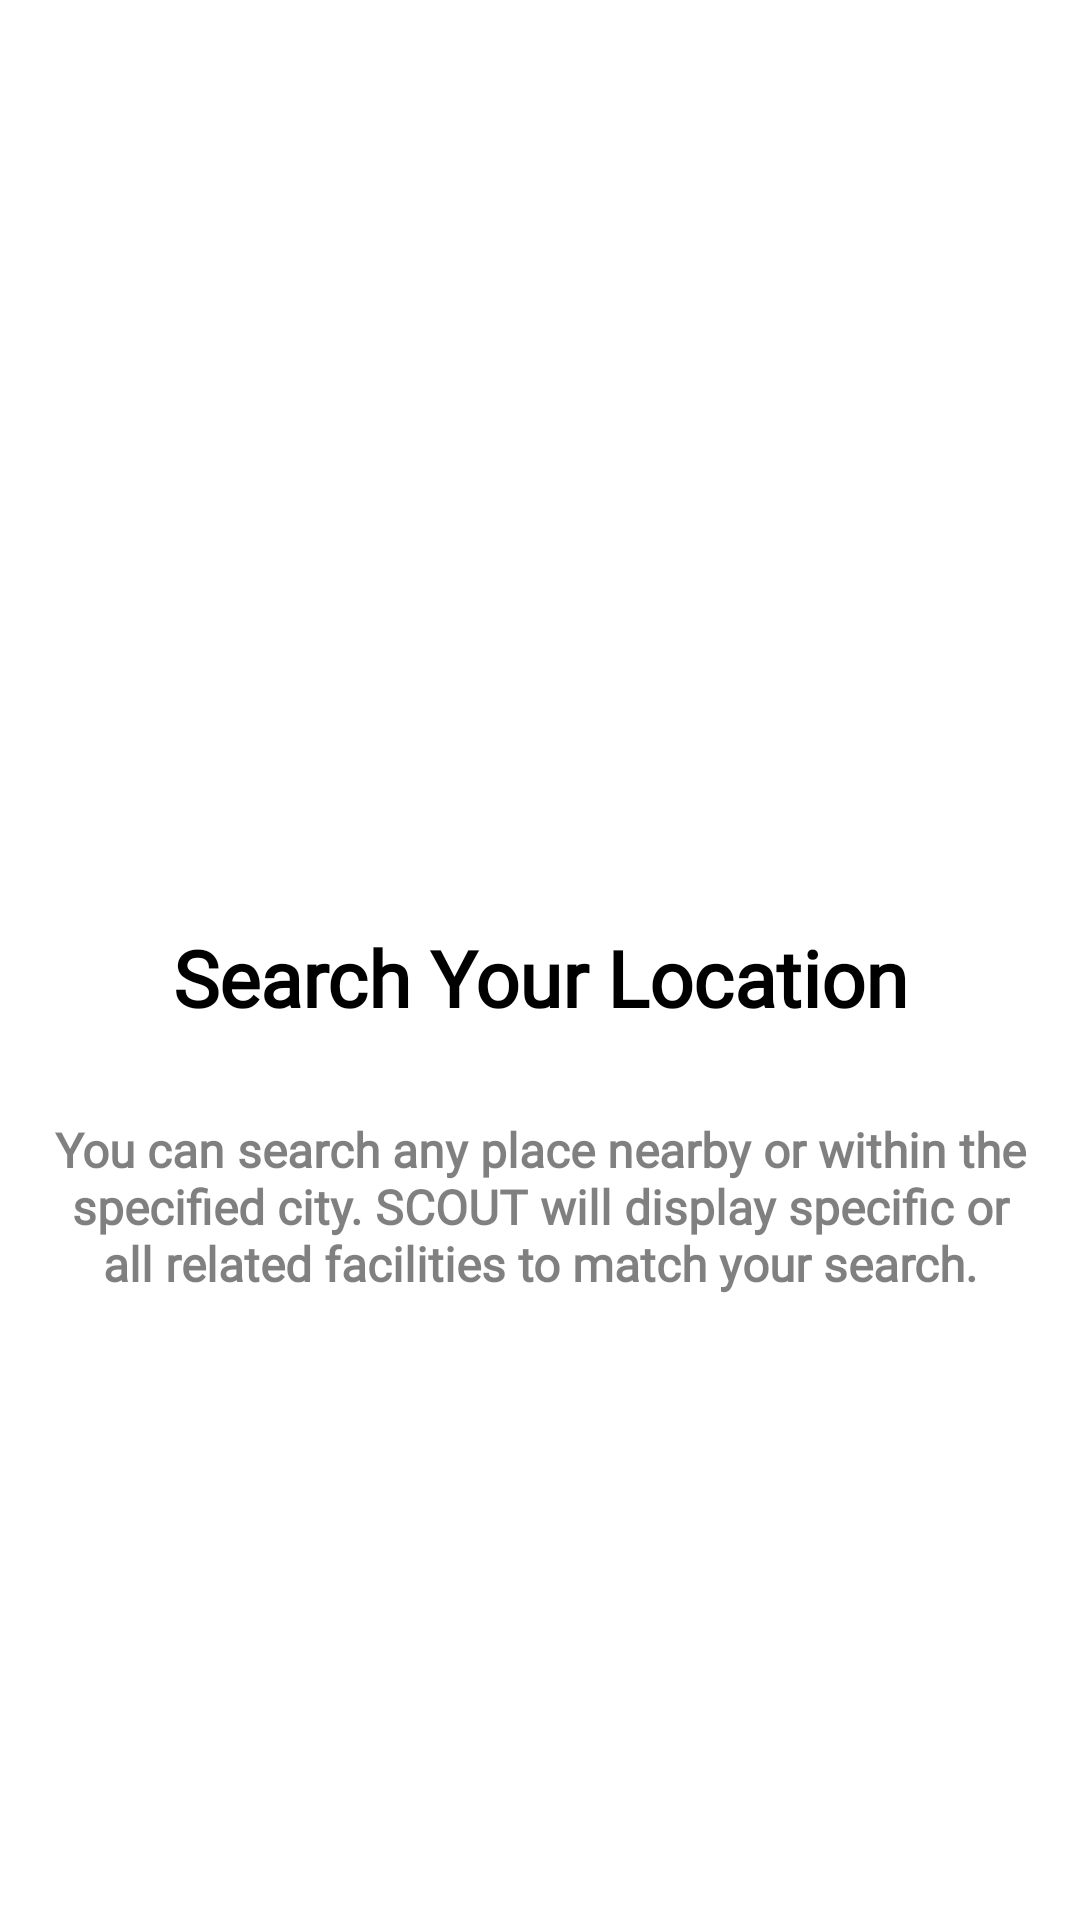

Android layout source for this screen:
<!-- AndroidManifest.xml: application theme AppTheme -->
<!-- res/layout/layout_onboarding_slider.xml -->
<?xml version="1.0" encoding="utf-8"?>
<androidx.constraintlayout.widget.ConstraintLayout
    xmlns:android="http://schemas.android.com/apk/res/android"
    xmlns:app="http://schemas.android.com/apk/res-auto"
    android:layout_width="match_parent"
    android:layout_height="match_parent"
    android:background="@android:color/white">

    <ImageView
        android:id="@+id/slider_image"
        android:layout_width="320dp"
        android:layout_height="240dp"
        android:layout_marginStart="20dp"
        android:layout_marginTop="32dp"
        android:layout_marginEnd="20dp"
        android:scaleType="centerInside"
        android:src="@drawable/illustration_first_onboarding"
        app:layout_constraintEnd_toEndOf="parent"
        app:layout_constraintStart_toStartOf="parent"
        app:layout_constraintTop_toTopOf="parent" />

    <TextView
        android:id="@+id/slider_title"
        android:layout_width="0dp"
        android:layout_height="wrap_content"
        android:layout_marginStart="16dp"
        android:layout_marginTop="40dp"
        android:layout_marginEnd="16dp"
        android:fontFamily="@font/poppins_medium"
        android:text="@string/first_slide_title"
        android:textAlignment="center"
        android:textAllCaps="false"
        android:textColor="@android:color/black"
        android:textSize="26sp"
        android:textStyle="bold"
        android:includeFontPadding="false"
        app:layout_constraintEnd_toEndOf="parent"
        app:layout_constraintStart_toStartOf="parent"
        app:layout_constraintTop_toBottomOf="@+id/slider_image" />

    <TextView
        android:id="@+id/slider_desc"
        android:layout_width="0dp"
        android:layout_height="wrap_content"
        android:layout_marginStart="16dp"
        android:layout_marginTop="32dp"
        android:layout_marginEnd="16dp"
        android:alpha="0.5"
        android:fontFamily="@font/poppins"
        android:text="@string/first_slide_desc"
        android:textAlignment="center"
        android:textAllCaps="false"
        android:textColor="@android:color/black"
        android:textSize="16sp"
        android:textStyle="bold"
        android:includeFontPadding="false"
        app:layout_constraintEnd_toEndOf="parent"
        app:layout_constraintStart_toStartOf="parent"
        app:layout_constraintTop_toBottomOf="@+id/slider_title" />

</androidx.constraintlayout.widget.ConstraintLayout>
<!-- resources referenced by this layout -->
<resources>
  <string name="first_slide_desc">You can search any place nearby or within the specified city. SCOUT will display specific or all related facilities to match your search.</string>
  <string name="first_slide_title">Search Your Location</string>
  <style name="AppTheme" parent="Theme.MaterialComponents.Light.NoActionBar.Bridge">
          
          <item name="colorPrimary">@color/colorPrimary</item>
          <item name="colorPrimaryDark">@color/colorPrimaryDark</item>
          <item name="colorAccent">@color/colorAccent</item>
  
          <item name="android:windowBackground">@android:color/transparent</item>
          <item name="android:windowContentTransitions">true</item>
          <item name="android:windowDisablePreview">true</item>
          <item name="android:windowAllowEnterTransitionOverlap">true</item>
          <item name="android:windowAllowReturnTransitionOverlap">true</item>
          <item name="android:windowSharedElementEnterTransition">@android:transition/move</item>
          <item name="android:windowSharedElementExitTransition">@android:transition/move</item>
  
          //Material Dialog
          <item name="material_dialog_background">@android:color/white</item>
          <item name="material_dialog_title_text_color">@android:color/black</item>
          <item name="material_dialog_message_text_color">@android:color/black</item>
          <item name="material_dialog_positive_button_color">@color/colorPrimaryDark</item>
          <item name="material_dialog_positive_button_text_color">@android:color/white</item>
          <item name="material_dialog_negative_button_text_color">@color/colorPrimaryDark</item>
      </style>
  <color name="colorPrimary">#FFE400</color>
  <color name="colorPrimaryDark">#FFA600</color>
  <color name="colorAccent">#272727</color>
</resources>
